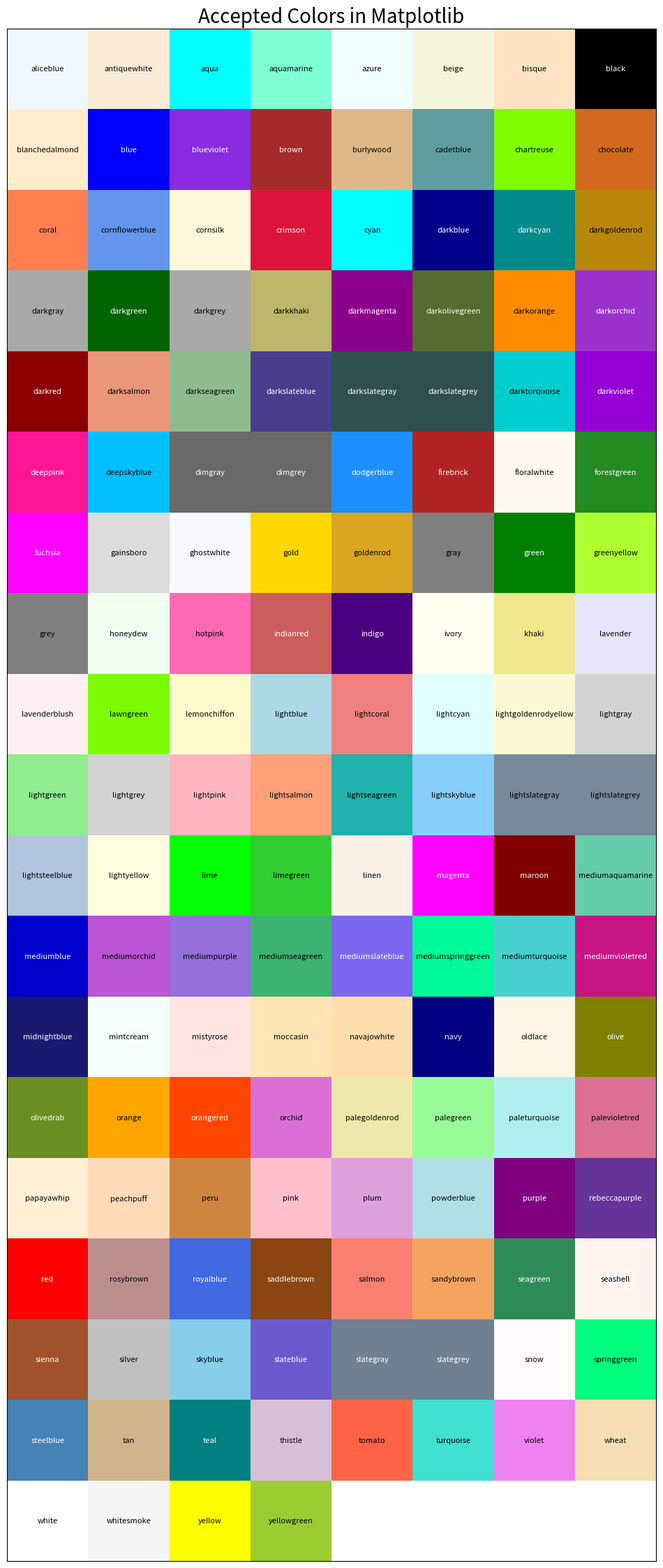

This figure's Python source:
import matplotlib.pyplot as plt
import matplotlib.patches as patches
import matplotlib.colors as mcolors

# Get the dictionary of accepted color names and hex values
colors = mcolors.cnames
sorted_colors = sorted(colors.items())

# Determine grid dimensions (here, we'll use 8 columns)
cols = 8
rows = len(sorted_colors) // cols + (len(sorted_colors) % cols > 0)

fig, ax = plt.subplots(figsize=(cols * 1.5, rows * 1.5))
ax.set_xlim(0, cols)
ax.set_ylim(0, rows)
ax.set_xticks([])
ax.set_yticks([])
ax.set_title("Accepted Colors in Matplotlib", fontsize=20)

for i, (name, hex_value) in enumerate(sorted_colors):
    col = i % cols
    row = rows - 1 - (i // cols)
    
    # Create a rectangle patch filled with the color
    rect = patches.Rectangle((col, row), 1, 1, facecolor=hex_value)
    ax.add_patch(rect)
    
    # Calculate brightness to decide text color for readability
    rgb = mcolors.to_rgb(hex_value)
    brightness = 0.299 * rgb[0] + 0.587 * rgb[1] + 0.114 * rgb[2]
    text_color = 'black' if brightness > 0.5 else 'white'
    
    ax.text(col + 0.5, row + 0.5, name, ha='center', va='center', fontsize=8, color=text_color)

plt.show()
